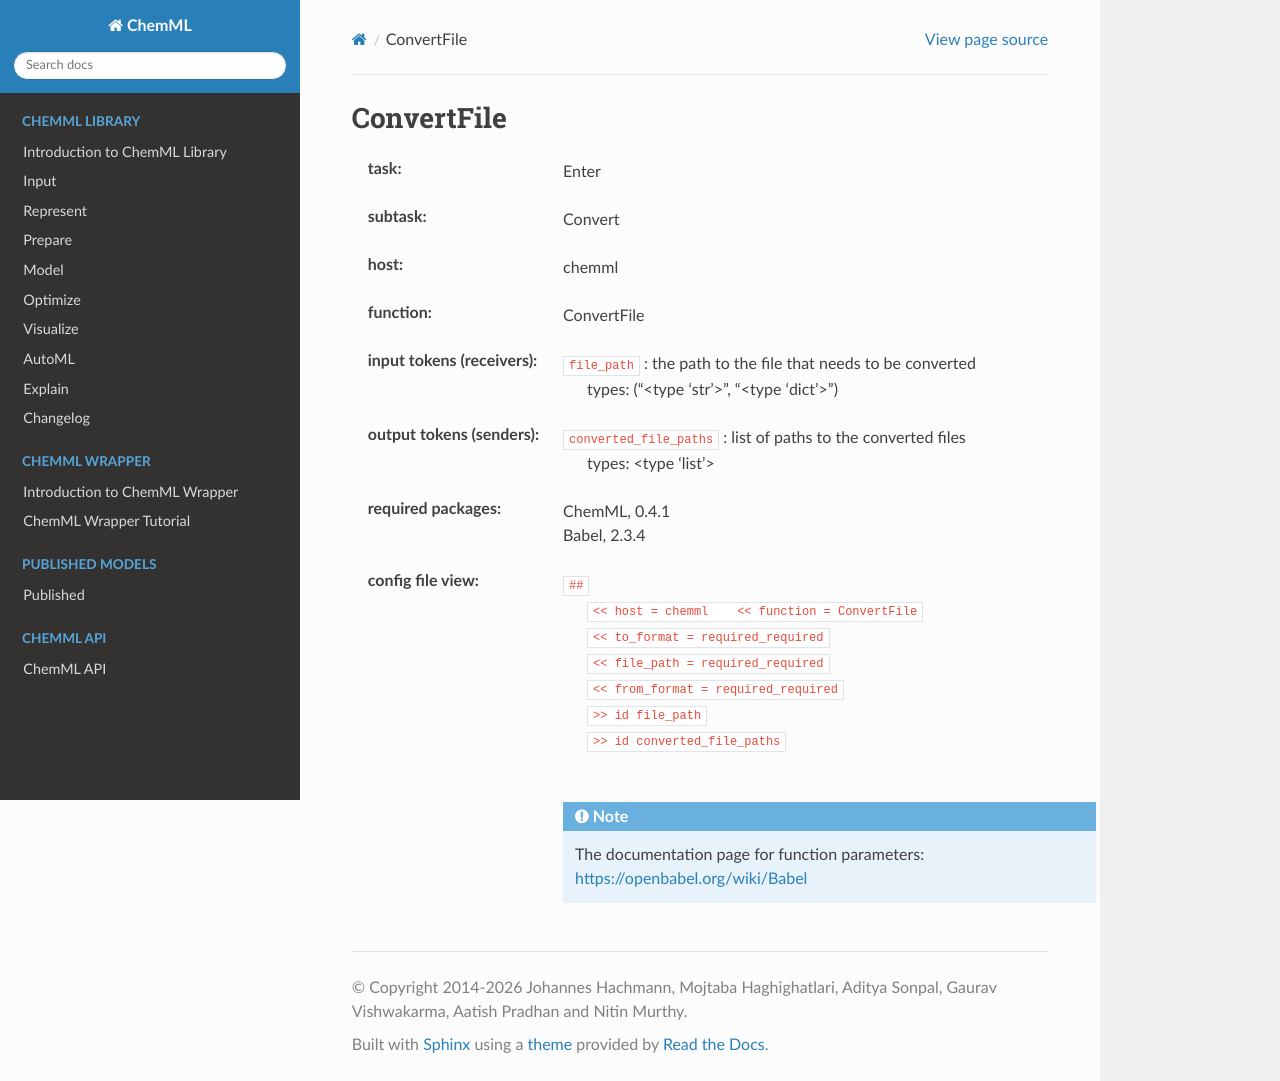

repository: hachmannlab/chemml · page: API/wrapper_docs/chemml.ConvertFile.html · generator: sphinx

.. _ConvertFile:

ConvertFile
============

:task:
    | Enter

:subtask:
    | Convert

:host:
    | chemml

:function:
    | ConvertFile

:input tokens (receivers):
    | ``file_path`` : the path to the file that needs to be converted
    |   types: ("<type 'str'>", "<type 'dict'>")

:output tokens (senders):
    | ``converted_file_paths`` : list of paths to the converted files
    |   types: <type 'list'>


:required packages:
    | ChemML, 0.4.1
    | Babel, 2.3.4

:config file view:
    | ``##``
    |   ``<< host = chemml    << function = ConvertFile``
    |   ``<< to_format = required_required``
    |   ``<< file_path = required_required``
    |   ``<< from_format = required_required``
    |   ``>> id file_path``
    |   ``>> id converted_file_paths``
    |
    .. note:: The documentation page for function parameters: https://openbabel.org/wiki/Babel
